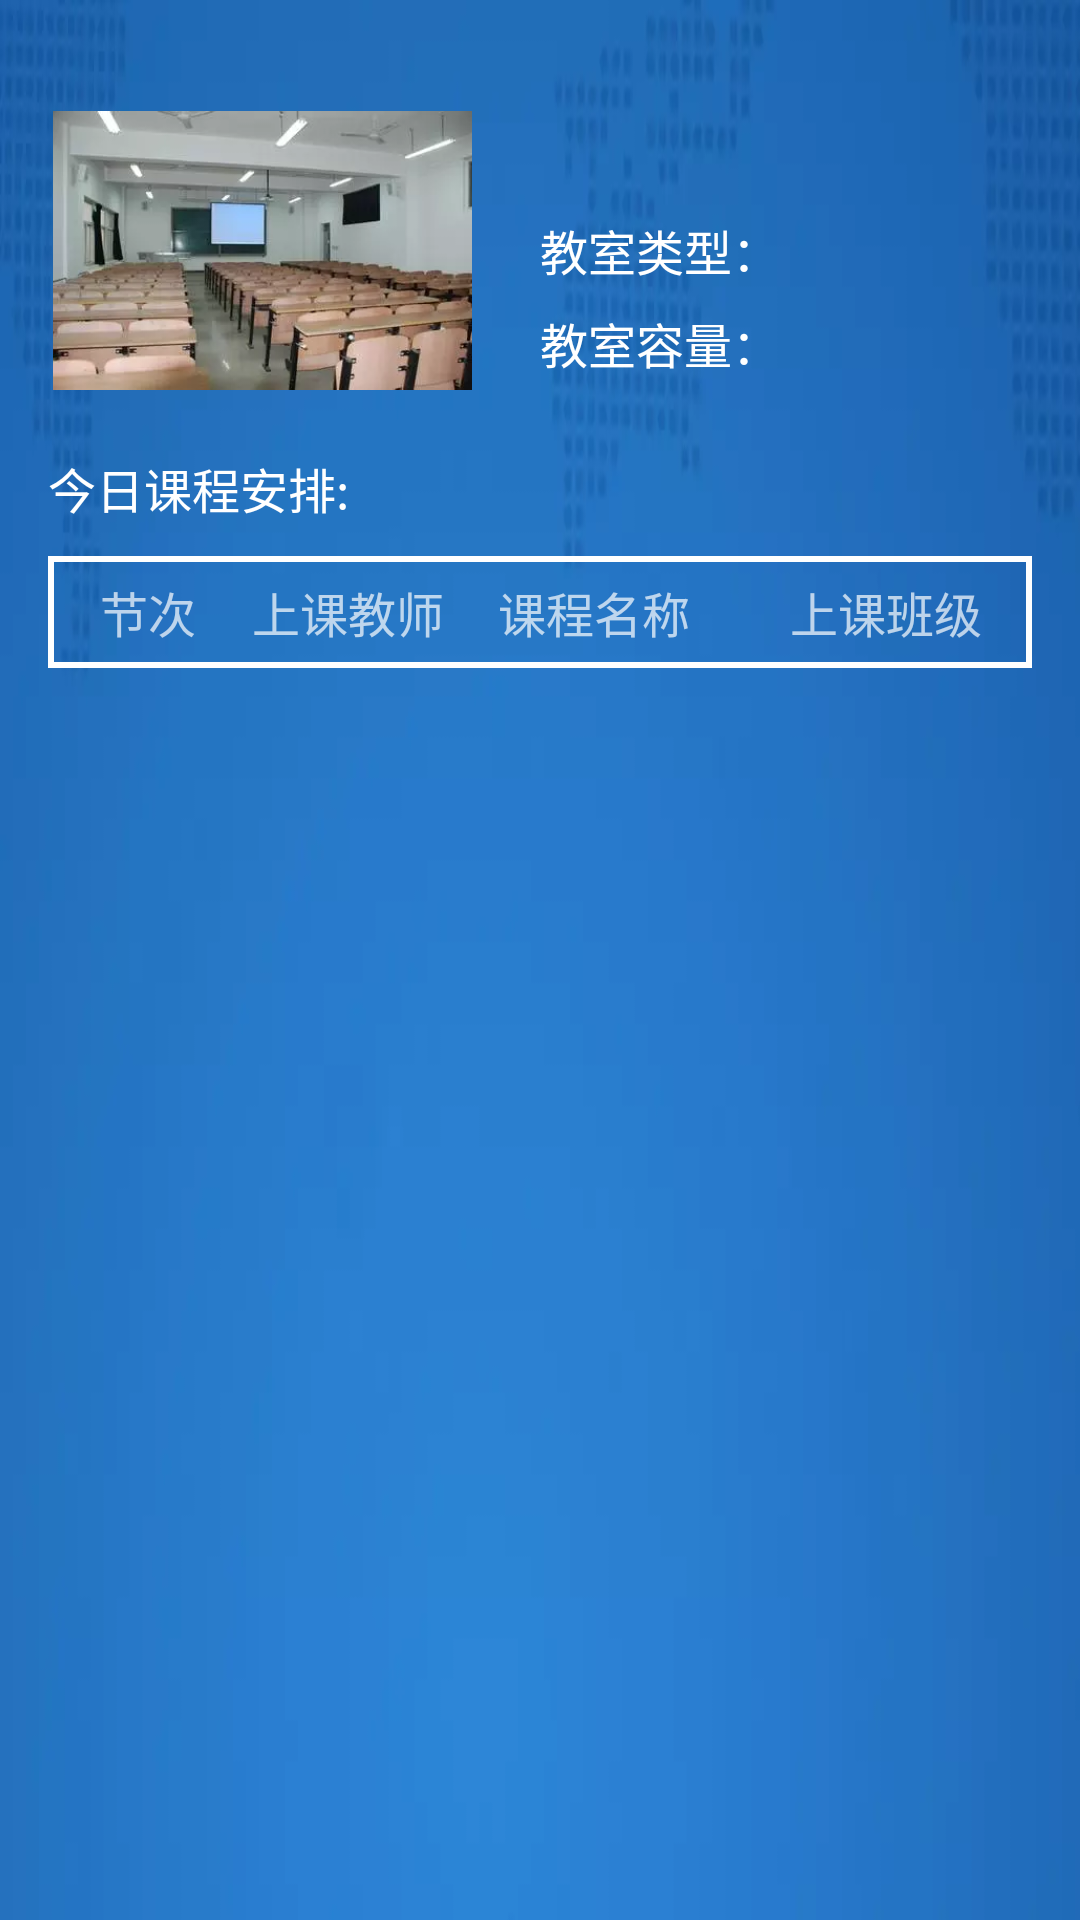

Reconstruct the res/layout file that produces this screen, plus the resources it refers to.
<!-- AndroidManifest.xml: application theme StartTheme -->
<!-- res/layout/fragment_classroom.xml -->
<?xml version="1.0" encoding="utf-8"?>
<LinearLayout xmlns:android="http://schemas.android.com/apk/res/android"
    android:layout_width="match_parent"
    android:layout_height="match_parent"
    android:orientation="vertical"
    android:padding="16dp">

    <LinearLayout
        android:layout_width="match_parent"
        android:layout_height="wrap_content"
        android:layout_marginTop="21dp"
        android:gravity="center_vertical"
        android:orientation="horizontal">

        <ImageView
            android:id="@+id/classroom_img"
            android:layout_width="143dp"
            android:layout_height="93dp"
            android:background="@android:color/transparent"
            android:src="@drawable/icon_classroom" />

        <LinearLayout
            android:layout_width="match_parent"
            android:layout_height="match_parent"
            android:layout_marginLeft="21dp"
            android:orientation="vertical">

            <TextView
                android:id="@+id/classroom_name"
                android:layout_width="match_parent"
                android:layout_height="match_parent"
                android:layout_weight="1"
                android:gravity="center_vertical"
                android:text=""
                android:textColor="@color/white"
                android:textSize="16sp" />

            <TextView
                android:id="@+id/classroom_type"
                android:layout_width="match_parent"
                android:layout_height="match_parent"
                android:layout_weight="1"
                android:gravity="center_vertical"
                android:text="教室类型：︎"
                android:textColor="@color/white"
                android:textSize="16sp" />

            <TextView
                android:id="@+id/classroom_size"
                android:layout_width="match_parent"
                android:layout_height="match_parent"
                android:layout_weight="1"
                android:gravity="center_vertical"
                android:text="教室容量："
                android:textColor="@color/white"
                android:textSize="16sp" />


        </LinearLayout>

    </LinearLayout>

    <TextView
        android:layout_width="wrap_content"
        android:layout_height="wrap_content"
        android:layout_marginBottom="11dp"
        android:layout_marginTop="21dp"
        android:text="今日课程安排:"
        android:textColor="@color/white"
        android:textSize="16sp" />

    <LinearLayout
        android:layout_width="match_parent"
        android:layout_height="wrap_content"
        android:background="@drawable/kuang"
        android:orientation="vertical">

        <LinearLayout
            android:layout_width="match_parent"
            android:layout_height="wrap_content"
            android:orientation="horizontal"
            android:paddingBottom="7dp"
            android:paddingTop="7dp">

            <TextView
                android:layout_width="match_parent"
                android:layout_height="wrap_content"
                android:layout_weight="85"
                android:gravity="center"
                android:text="节次"
                android:textSize="16sp" />

            <TextView
                android:layout_width="match_parent"
                android:layout_height="wrap_content"
                android:layout_weight="85"
                android:gravity="center"
                android:text="上课教师"
                android:textSize="16sp" />

            <TextView
                android:layout_width="match_parent"
                android:layout_height="wrap_content"
                android:layout_weight="75"
                android:gravity="center"
                android:text="课程名称"
                android:textSize="16sp" />

            <TextView
                android:layout_width="match_parent"
                android:layout_height="wrap_content"
                android:layout_weight="75"
                android:gravity="center"
                android:text="上课班级"
                android:textSize="16sp" />

        </LinearLayout>

        <ListView
            android:id="@+id/classroom_project_list"
            android:layout_width="match_parent"
            android:layout_height="wrap_content">

        </ListView>

    </LinearLayout>

</LinearLayout>
<!-- resources referenced by this layout -->
<resources>
  <color name="white">@android:color/white</color>
  <!-- drawable icon_classroom: webp bitmap (drawable, 9854 bytes) -->
  <!-- drawable kuang (drawable) -->
  <?xml version="1.0" encoding="utf-8"?>
  <shape xmlns:android="http://schemas.android.com/apk/res/android">
  
      <stroke android:width="2dp"
          android:color="#fff"/>
  </shape>
  <style name="StartTheme" parent="Theme.AppCompat.NoActionBar">
          <item name="colorAccent">#70ffffff</item>
          <item name="windowNoTitle">true</item>
          <item name="windowActionBar">false</item>
          <item name="android:windowFullscreen">true</item>
          <item name="android:windowContentOverlay">@null</item>
          <item name="android:windowBackground">@drawable/bg</item>
          <item name="android:windowIsTranslucent">false</item>
      </style>
  <!-- drawable bg: webp bitmap (drawable, 5736 bytes) -->
</resources>
